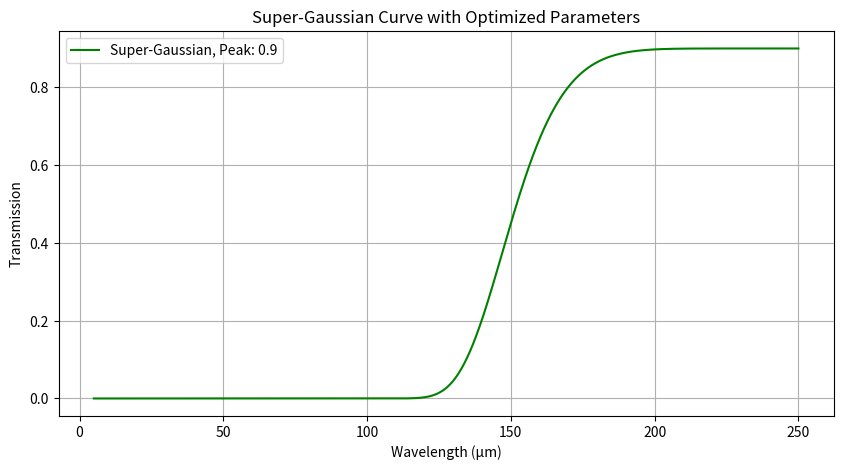

The matplotlib source for this figure:
import pandas as pd
import numpy as np
import matplotlib.pyplot as plt
from scipy.optimize import minimize


def fwhm_calc(x, y, peak):
    """
    Calculate the Full Width at Half Maximum (FWHM) of a curve given by (x, y).
    """
    half_max = peak / 2
    left_idx = np.argwhere(y > half_max).min()
    right_idx = np.argwhere(y > half_max).max()
    fwhm = x[right_idx] - x[left_idx]
    return fwhm

def objective(sigma, x, mean, fwhm_target, peak, n):
    """
    Objective function for optimization: difference between calculated and target FWHM.
    """
    y = super_gaussian_params(x, mean, sigma, peak, n, optimize=False)
    fwhm_calculated = fwhm_calc(x, y, peak)
    return abs(fwhm_calculated - fwhm_target)

def super_gaussian_params(x, mean, sigma, peak, n=1, optimize=True):
    """
    Compute the super-Gaussian function with specified mean, FWHM, peak value, and n.
    Uses 'sigma' directly if 'optimize' is False, indicating that this is an optimization step.
    """
    if optimize:
        # Only calculate sigma based on FWHM if optimizing
        initial_sigma = sigma  # Now 'sigma' is directly passed as the initial guess for optimization
        # Minimize the objective function to find the optimized sigma
        result = minimize(objective, initial_sigma, args=(x, mean, fwhm_input, peak, n), method='Nelder-Mead')
        if result.success:
            optimized_sigma = result.x[0]
        else:
            optimized_sigma = initial_sigma  # Fallback to initial guess if optimization fails
        # Recalculate y using the optimized sigma
        y = peak * np.exp(-((np.abs(x - mean) / optimized_sigma) ** n))
    else:
        # Use sigma directly for calculation if not in optimization step
        y = peak * np.exp(-((np.abs(x - mean) / sigma) ** n))
    
    return y


# Inputs
mean_input = 250  # µm
fwhm_input = 100  # µm
peak_input = 0.9 # Peak value of the super-Gaussian
n_input = 8 # Higher number for more square-like shape

# Define x-axis range
x_range = np.arange(5, 250, 0.01)

# Calculate super-Gaussian with the new parameters
y_range = super_gaussian_params(x_range, mean_input, fwhm_input, peak_input, n_input)

# Save the data to CSV
data_to_save = pd.DataFrame({'Wavelength (µm)': x_range, 'Transmission': y_range})
csv_path = 'super_gaussian_curve.csv'
data_to_save.to_csv(csv_path, index=False)

# Plot
plt.figure(figsize=(10, 5))
plt.plot(x_range, y_range, label=f'Super-Gaussian, Peak: {peak_input}', color='green')
plt.title('Super-Gaussian Curve with Optimized Parameters')
plt.xlabel('Wavelength (µm)')
plt.ylabel('Transmission')
plt.grid(True)
plt.legend()
plt.show()

csv_path